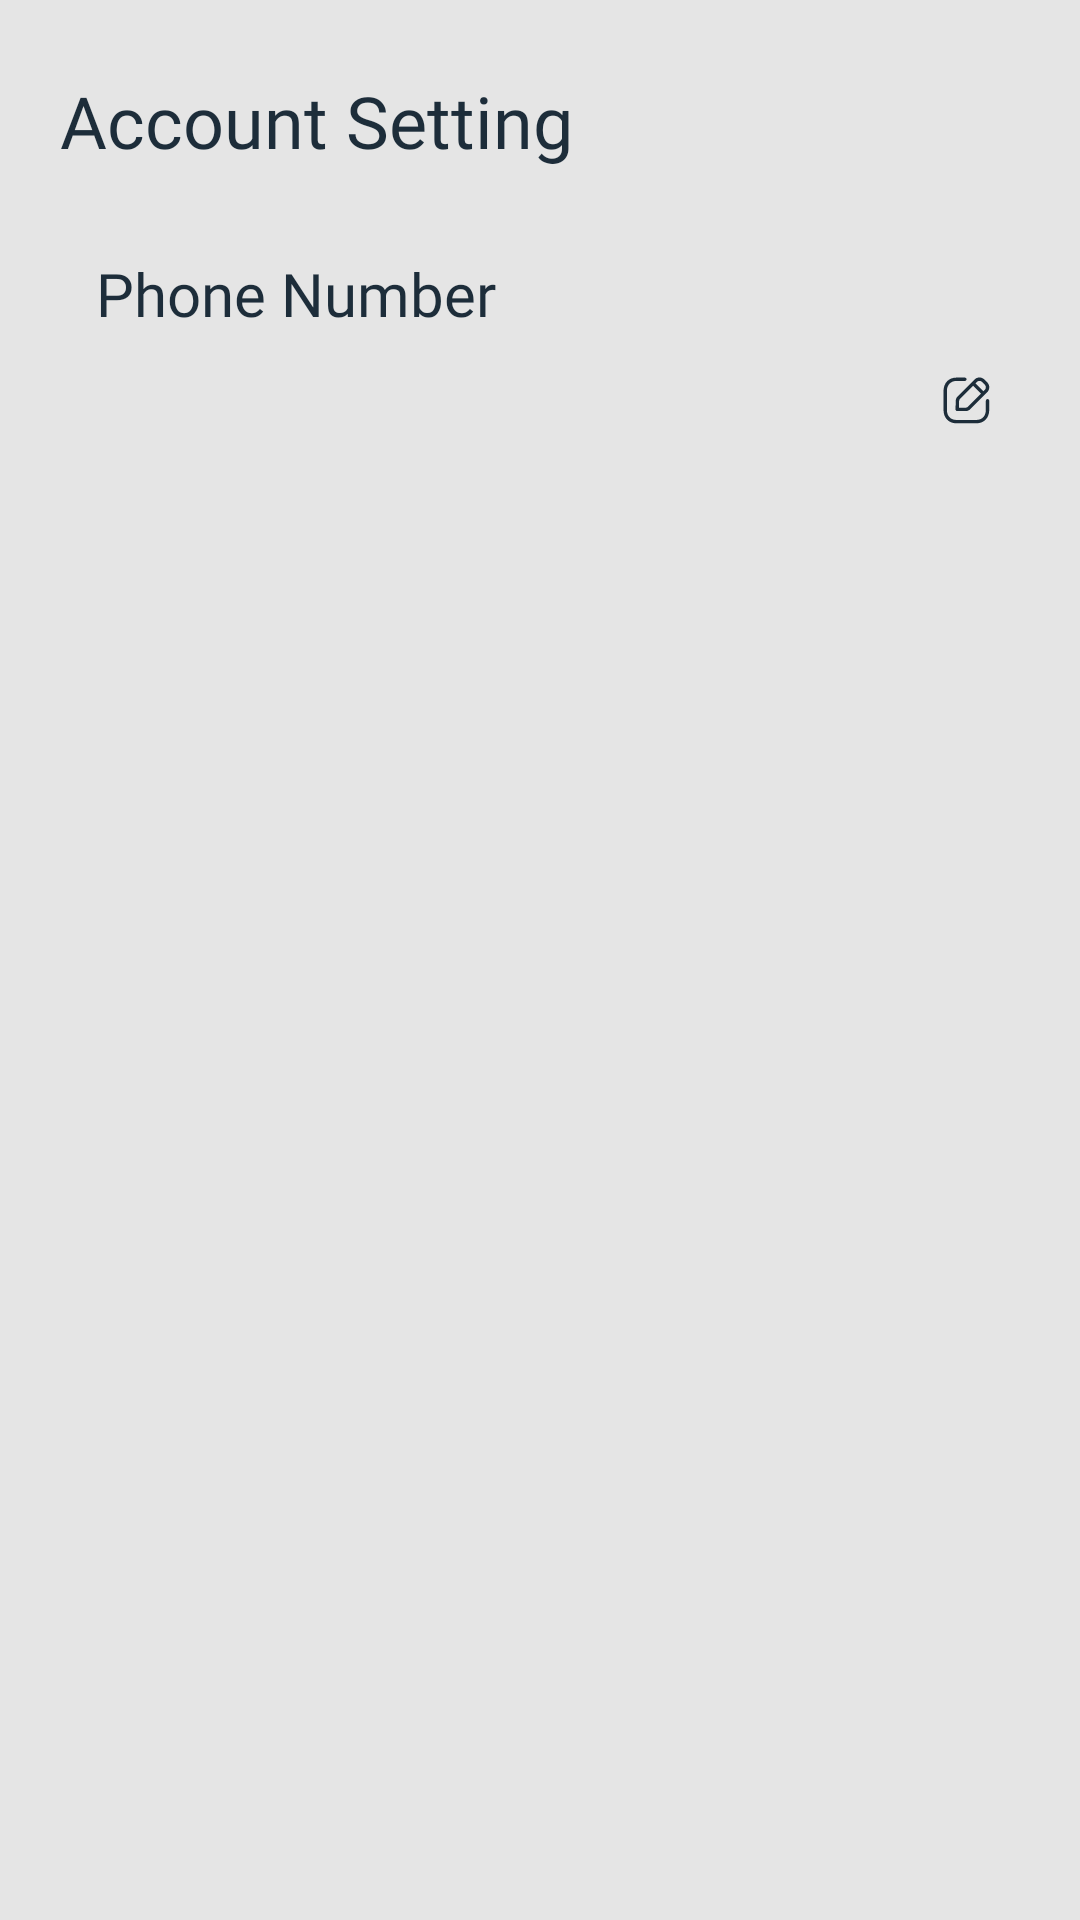

This screen was rendered from an Android layout file. Write that file and the resources it references.
<!-- AndroidManifest.xml: application theme Theme.PaceClasses -->
<!-- res/layout/activity_security.xml -->
<?xml version="1.0" encoding="utf-8"?>
<LinearLayout xmlns:android="http://schemas.android.com/apk/res/android"
    xmlns:app="http://schemas.android.com/apk/res-auto"
    xmlns:tools="http://schemas.android.com/tools"
    android:layout_width="match_parent"
    android:layout_height="match_parent"
    android:orientation="vertical"
    android:background="#E5E5E5"
    tools:context=".Security">
    <TextView
        android:layout_width="match_parent"
        android:layout_height="wrap_content"
        android:textColor="#1D2D3A"
        android:fontFamily="@font/redhat_bold"
        android:paddingTop="24dp"
        android:textSize="24sp"
        android:layout_marginLeft="20dp"
        android:text="Account Setting" />

    <LinearLayout
        android:layout_width="match_parent"
        android:orientation="vertical"
        android:paddingBottom="12dp"
        android:background="@drawable/rounded_background"
        android:layout_marginLeft="12dp"
        android:layout_marginRight="12dp"
        android:layout_marginTop="12dp"
        android:layout_height="wrap_content">
        <TextView
            android:layout_width="match_parent"
            android:layout_height="wrap_content"
            android:textColor="#1D2D3A"
            android:fontFamily="@font/redhat_bold"
            android:paddingTop="4dp"
            android:textSize="20sp"
            android:layout_marginTop="12dp"
            android:layout_marginStart="20dp"
            android:text="Phone Number" />

        <LinearLayout
            android:layout_width="match_parent"
            android:layout_height="wrap_content"
            android:layout_marginLeft="24dp"
            android:layout_marginTop="8dp"
            android:layout_marginRight="12dp"
            android:orientation="horizontal">

            <TextView
                android:id="@+id/phone"
                android:layout_width="wrap_content"
                android:layout_height="wrap_content"
                android:layout_weight="1"
                android:fontFamily="@font/dmsans_mid"
                android:textColor="@color/black"
                android:textSize="18sp"
                android:text="" />

            <ImageView
                android:id="@+id/edit"
                android:layout_width="28dp"
                android:padding="5dp"
                android:layout_height="28dp"
                android:layout_weight="0"
                app:srcCompat="@drawable/ic_edit_square" />
        </LinearLayout>
    </LinearLayout>
    <LinearLayout
        android:layout_width="match_parent"
        android:orientation="vertical"
        android:paddingBottom="12dp"
        android:background="@drawable/rounded_background"
        android:layout_marginLeft="12dp"
        android:layout_marginRight="12dp"
        android:layout_marginTop="12dp"
        android:visibility="gone"
        android:id="@+id/lay_pwd"
        android:layout_height="wrap_content">
        <TextView
            android:layout_width="match_parent"
            android:layout_height="wrap_content"
            android:textColor="#1D2D3A"
            android:fontFamily="@font/redhat_bold"
            android:paddingTop="4dp"
            android:textSize="20sp"
            android:layout_marginTop="12dp"
            android:layout_marginStart="20dp"
            android:text="Password Reset" />

        <LinearLayout
            android:layout_width="match_parent"
            android:layout_height="wrap_content"
            android:layout_marginLeft="24dp"
            android:layout_marginTop="8dp"
            android:layout_marginRight="12dp"
            android:gravity="center_vertical"
            android:orientation="horizontal">

            <TextView
                android:id="@+id/pwd"
                android:layout_width="wrap_content"
                android:layout_height="wrap_content"
                android:layout_weight="1"
                android:fontFamily="@font/dmsans_mid"
                android:textColor="@color/black"
                android:textSize="28sp"
                android:text="12345678"
                android:inputType="textPassword" />

            <ImageView
                android:id="@+id/pwd_img"
                android:layout_width="28dp"
                android:padding="5dp"
                android:layout_height="28dp"
                android:layout_weight="0"
                app:srcCompat="@drawable/ic_edit_square" />
        </LinearLayout>
    </LinearLayout>

</LinearLayout>
<!-- resources referenced by this layout -->
<resources>
  <color name="black">#FF000000</color>
  <!-- drawable ic_edit_square (drawable) -->
  <vector xmlns:android="http://schemas.android.com/apk/res/android"
      android:width="16dp"
      android:height="16dp"
      android:viewportWidth="16"
      android:viewportHeight="16">
    <path
        android:pathData="M7.6615,1.3578C7.9375,1.3578 8.1615,1.5818 8.1615,1.8578C8.1615,2.1338 7.9375,2.3578 7.6615,2.3578H5.1688C3.4462,2.3578 2.3335,3.5378 2.3335,5.3638V10.9065C2.3335,12.7325 3.4462,13.9125 5.1688,13.9125H11.0515C12.7742,13.9125 13.8875,12.7325 13.8875,10.9065V8.2212C13.8875,7.9451 14.1115,7.7211 14.3875,7.7211C14.6635,7.7211 14.8875,7.9451 14.8875,8.2212V10.9065C14.8875,13.3025 13.3455,14.9125 11.0515,14.9125H5.1688C2.8748,14.9125 1.3335,13.3025 1.3335,10.9065V5.3638C1.3335,2.9678 2.8748,1.3578 5.1688,1.3578H7.6615ZM13.4679,1.9435L14.2792,2.7549C14.6746,3.1495 14.8919,3.6742 14.8912,4.2329C14.8912,4.7916 14.6739,5.3155 14.2792,5.7095L9.2732,10.7155C8.9059,11.0829 8.4166,11.2855 7.8966,11.2855H5.3992C5.2646,11.2855 5.1352,11.2309 5.0412,11.1342C4.9472,11.0382 4.8959,10.9082 4.8992,10.7729L4.9619,8.2535C4.9746,7.7522 5.1766,7.2809 5.5312,6.9255H5.5319L10.5139,1.9435C11.3286,1.1302 12.6532,1.1302 13.4679,1.9435ZM10.1035,3.7675L6.2386,7.6329C6.0659,7.8056 5.9679,8.0349 5.9619,8.2782L5.9119,10.2855H7.8966C8.1499,10.2855 8.3872,10.1875 8.5666,10.0082L12.4548,6.1189L10.1035,3.7675ZM11.2206,2.6509L10.8102,3.0602L13.1615,5.4122L13.5726,5.0022C13.7779,4.7969 13.8912,4.5236 13.8912,4.2329C13.8912,3.9416 13.7779,3.6676 13.5726,3.4622L12.7612,2.6509C12.3366,2.2276 11.6459,2.2276 11.2206,2.6509Z"
        android:fillColor="#1D2D3A"
        android:fillType="evenOdd"/>
  </vector>
  <style name="Theme.PaceClasses" parent="Theme.MaterialComponents.DayNight.DarkActionBar">
          
          <item name="colorPrimary">@color/purple_500</item>
          <item name="colorPrimaryVariant">@color/purple_700</item>
          <item name="colorOnPrimary">@color/white</item>
          
          <item name="colorSecondary">@color/teal_200</item>
          <item name="colorSecondaryVariant">@color/teal_700</item>
          <item name="colorOnSecondary">@color/black</item>
          
          <item name="android:windowContentTransitions">true</item>
          <item name="android:statusBarColor" tools:targetApi="l">?attr/colorPrimaryVariant</item>
          
      </style>
  <color name="purple_500">#00A9B7</color>
  <color name="purple_700">#00A9B7</color>
  <color name="white">#FFFFFFFF</color>
  <color name="teal_200">#FF03DAC5</color>
  <color name="teal_700">#00A9B7</color>
</resources>
